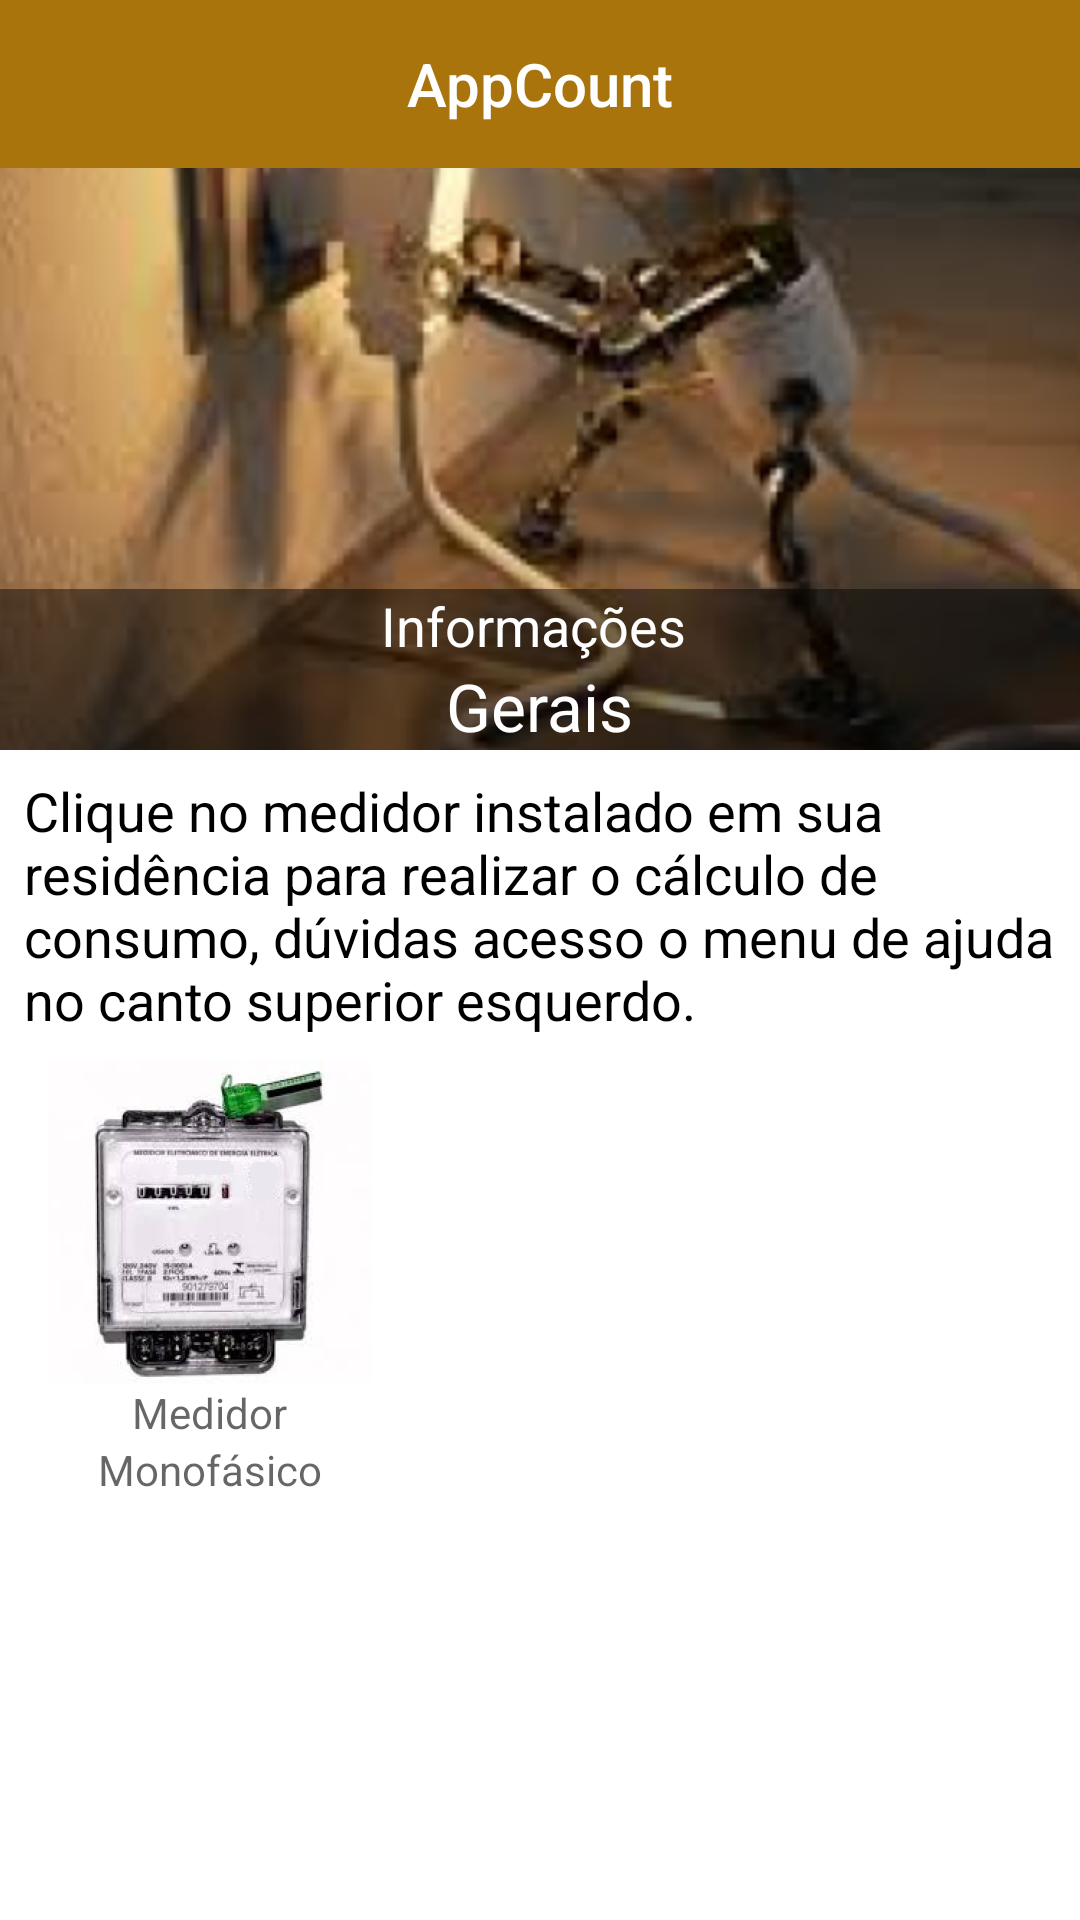

Android layout source for this screen:
<!-- AndroidManifest.xml: application theme AppTheme -->
<!-- res/layout/activity_main.xml -->
<?xml version="1.0" encoding="utf-8"?>

<androidx.drawerlayout.widget.DrawerLayout
    xmlns:android="http://schemas.android.com/apk/res/android"
    xmlns:app="http://schemas.android.com/apk/res-auto"
    xmlns:tools="http://schemas.android.com/tools"
    android:id="@+id/nav_drawer_layout"
    android:layout_width="match_parent"
    android:layout_height="match_parent"
    android:fitsSystemWindows="true">

    <androidx.coordinatorlayout.widget.CoordinatorLayout
        android:layout_width="match_parent"
        android:layout_height="match_parent">

        <com.google.android.material.appbar.AppBarLayout
            android:id="@+id/appBarLayout"
            android:layout_width="match_parent"
            android:layout_height="wrap_content">

        </com.google.android.material.appbar.AppBarLayout>


        <androidx.core.widget.NestedScrollView
            android:layout_width="match_parent"
            android:layout_height="match_parent"
            app:layout_behavior="@string/appbar_scrolling_view_behavior">

            <LinearLayout
                android:layout_width="match_parent"
                android:layout_height="match_parent"
                tools:context=".MainActivity"
                android:orientation="vertical">

                <RelativeLayout
                    android:layout_width="match_parent"
                    android:layout_height="0dp"
                    android:layout_weight="1">

                    <ImageView
                        android:id="@+id/iv_slider_img"
                        android:layout_width="match_parent"
                        android:layout_height="250dp"
                        android:src="@drawable/slider_1"
                        android:scaleType="centerCrop"
                        android:adjustViewBounds="true"/>

                    <LinearLayout
                        android:layout_width="match_parent"
                        android:layout_height="match_parent"
                        android:orientation="vertical"
                        android:background="#77000000"
                        android:layout_alignBottom="@+id/iv_slider_img"
                        android:layout_centerInParent="true"
                        android:gravity="center">

                        <TextView
                            android:id="@+id/tv_slider_title"
                            android:layout_width="wrap_content"
                            android:layout_height="wrap_content"
                            android:text="Informações "
                            android:textColor="@android:color/white"
                            android:textAppearance="@android:style/TextAppearance.Medium"/>

                        <TextView
                            android:id="@+id/tv_slider_subtitle"
                            android:layout_width="wrap_content"
                            android:layout_height="wrap_content"
                            android:text="Gerais"
                            android:textColor="@android:color/white"
                            android:textAppearance="@android:style/TextAppearance.Large"/>

                    </LinearLayout>

                </RelativeLayout>

                <LinearLayout
                    android:id="@+id/ll_information_water"
                    android:layout_width="match_parent"
                    android:layout_height="0dp"
                    android:layout_marginLeft="8dp"
                    android:layout_marginTop="8dp"
                    android:layout_weight="2"
                    android:orientation="vertical">

                    <TextView
                        android:layout_width="match_parent"
                        android:layout_height="wrap_content"
                        android:text="@string/title_informa_es_de_consumo_sobre_gua"
                        android:textAppearance="@android:style/TextAppearance.Medium"
                        android:textColor="@android:color/black" />


                    <LinearLayout
                        android:id="@+id/ll_medidor_m"
                        android:layout_width="wrap_content"
                        android:layout_height="wrap_content"
                        android:orientation="vertical"
                        android:layout_margin="8dp"
                        android:gravity="center">

                        <ImageView
                            android:layout_width="wrap_content"
                            android:layout_height="wrap_content"
                            android:src="@drawable/monofasico"/>

                        <TextView
                            android:layout_width="wrap_content"
                            android:layout_height="wrap_content"
                            android:text="Medidor"
                            android:textAppearance="@android:style/TextAppearance.Small"/>

                        <TextView
                            android:layout_width="wrap_content"
                            android:layout_height="wrap_content"
                            android:text="Monofásico"
                            android:textAppearance="@android:style/TextAppearance.Small"/>

                    </LinearLayout>

                </LinearLayout>

            </LinearLayout>

        </androidx.core.widget.NestedScrollView>

        <include
            layout="@layout/menu_toolbar_layout"
            android:layout_width="match_parent"
            android:layout_height="?attr/actionBarSize"
            app:layout_anchor="@+id/appBarLayout"
            app:layout_anchorGravity="center" />

    </androidx.coordinatorlayout.widget.CoordinatorLayout>

    <include layout="@layout/menu_navigation_view"/>


</androidx.drawerlayout.widget.DrawerLayout>
<!-- res/layout/menu_toolbar_layout.xml (included above) -->
<?xml version="1.0" encoding="utf-8"?>

<androidx.appcompat.widget.Toolbar
    android:id="@+id/toolbar"
    xmlns:android="http://schemas.android.com/apk/res/android"
    android:layout_width="match_parent"
    android:layout_height="?attr/actionBarSize"
    android:background="@color/colorPrimary">

    <TextView
        android:id="@+id/toolbar_title"
        android:layout_width="wrap_content"
        android:layout_height="wrap_content"
        android:layout_gravity="center"
        android:textColor="@android:color/white"
        android:text="AppCount"
        android:textAppearance="@android:style/TextAppearance.DeviceDefault.Widget.ActionBar.Title"/>

</androidx.appcompat.widget.Toolbar>
<!-- res/layout/menu_navigation_view.xml (included above) -->
<?xml version="1.0" encoding="utf-8"?>

<com.google.android.material.navigation.NavigationView
    xmlns:android="http://schemas.android.com/apk/res/android"
    xmlns:app="http://schemas.android.com/apk/res-auto"
    android:layout_width="match_parent"
    android:layout_height="match_parent"
    android:id="@+id/nav_view"
    android:layout_gravity="start"
    android:background="@android:color/white"
    app:headerLayout="@layout/menu_header_layout"
    app:menu="@menu/menu_drawer"
    android:fitsSystemWindows="false">

</com.google.android.material.navigation.NavigationView>
<!-- res/layout/menu_header_layout.xml (included above) -->
<?xml version="1.0" encoding="utf-8"?>

<LinearLayout
    xmlns:android="http://schemas.android.com/apk/res/android"
    android:orientation="horizontal"
    android:layout_width="match_parent"
    android:layout_height="wrap_content"
    android:background="@color/colorPrimary"
    android:padding="16dp"
    android:gravity="center_vertical">

    <ImageView
        android:id="@+id/reader_profile_image"
        android:layout_width="80dp"
        android:layout_height="80dp"
        android:src="@drawable/menu_ajuda"/>

    <TextView
        android:id="@+id/header_profile_name"
        android:layout_width="wrap_content"
        android:layout_height="wrap_content"
        android:text="Menu de Ajuda"
        android:textColor="@android:color/white"
        android:textAppearance="@android:style/TextAppearance.Large"
        android:layout_marginLeft="16dp"/>

</LinearLayout>
<!-- resources referenced by this layout -->
<resources>
  <color name="colorPrimary">#aa740D</color>
  <!-- drawable monofasico: png bitmap (drawable-hdpi, 27599 bytes) -->
  <!-- drawable slider_1: png bitmap (drawable-hdpi, 66276 bytes) -->
  <string name="title_informa_es_de_consumo_sobre_gua">Clique no medidor instalado em sua residência para realizar
          o cálculo de consumo, dúvidas acesso o menu de ajuda no canto superior esquerdo.</string>
  <style name="AppTheme" parent="Theme.MaterialComponents.Light.NoActionBar">
          
          <item name="colorPrimary">@color/colorPrimary</item>
          <item name="colorPrimaryDark">@color/colorPrimaryDark</item>
          <item name="colorAccent">@color/colorAccent</item>
      </style>
  <color name="colorPrimaryDark">#00574B</color>
  <color name="colorAccent">#aa740D</color>
</resources>
